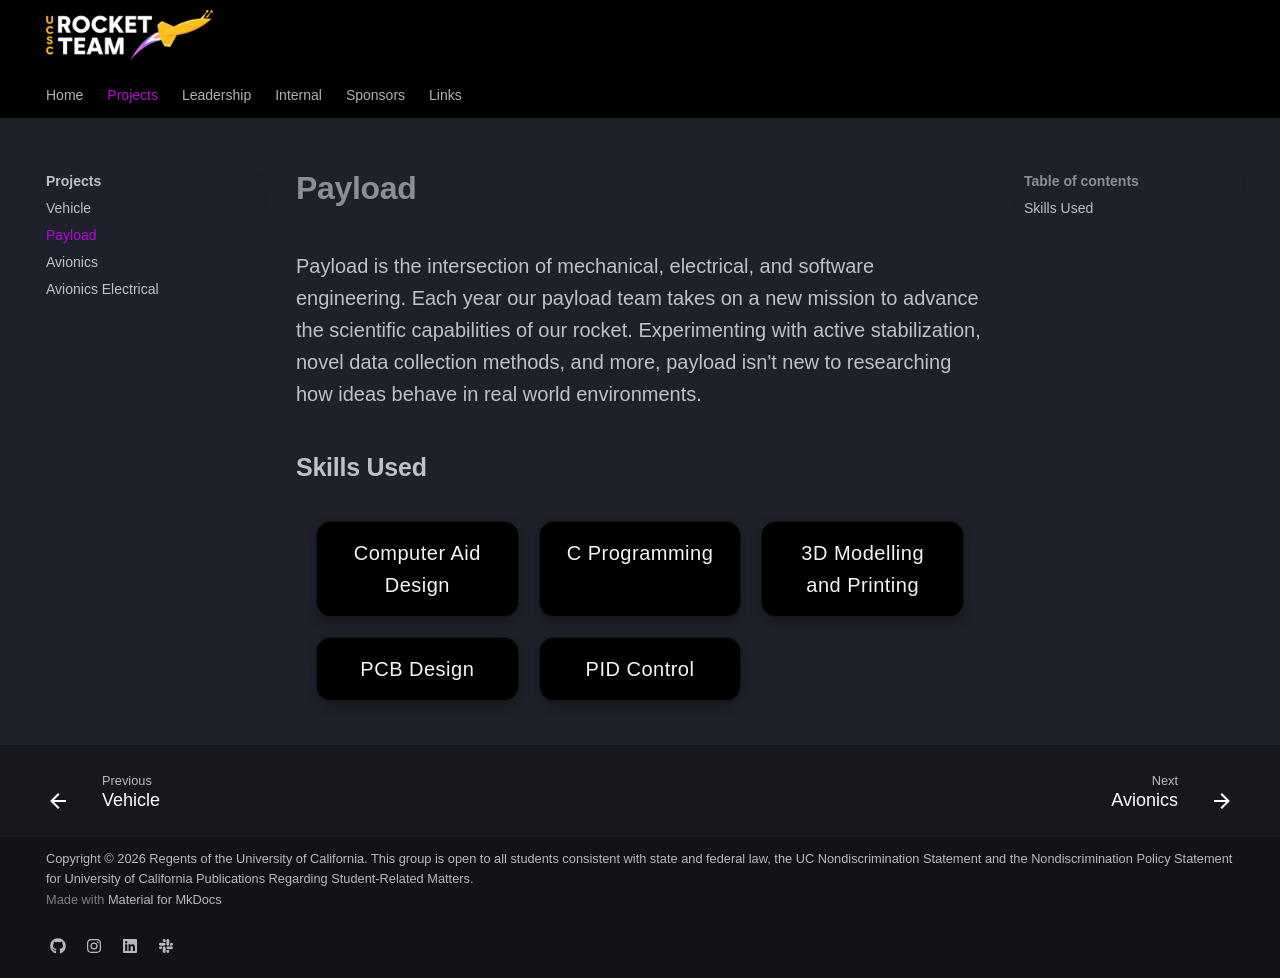

repository: UCSCRocketry/rocket-site · page: projects/payload/index.html · generator: mkdocs

# Payload

Payload is the intersection of mechanical, electrical, and software engineering.
Each year our payload team takes on a new mission to advance the scientific
capabilities of our rocket. Experimenting with active stabilization, novel data
collection methods, and more, payload isn't new to researching how ideas behave
in real world environments.

## Skills Used

<div class='skills-grid'>
    <p>Computer Aid Design</p>
    <p>C Programming</p>
    <p>3D Modelling and Printing</p>
    <p>PCB Design</p>
    <p>PID Control</p>
</div>
